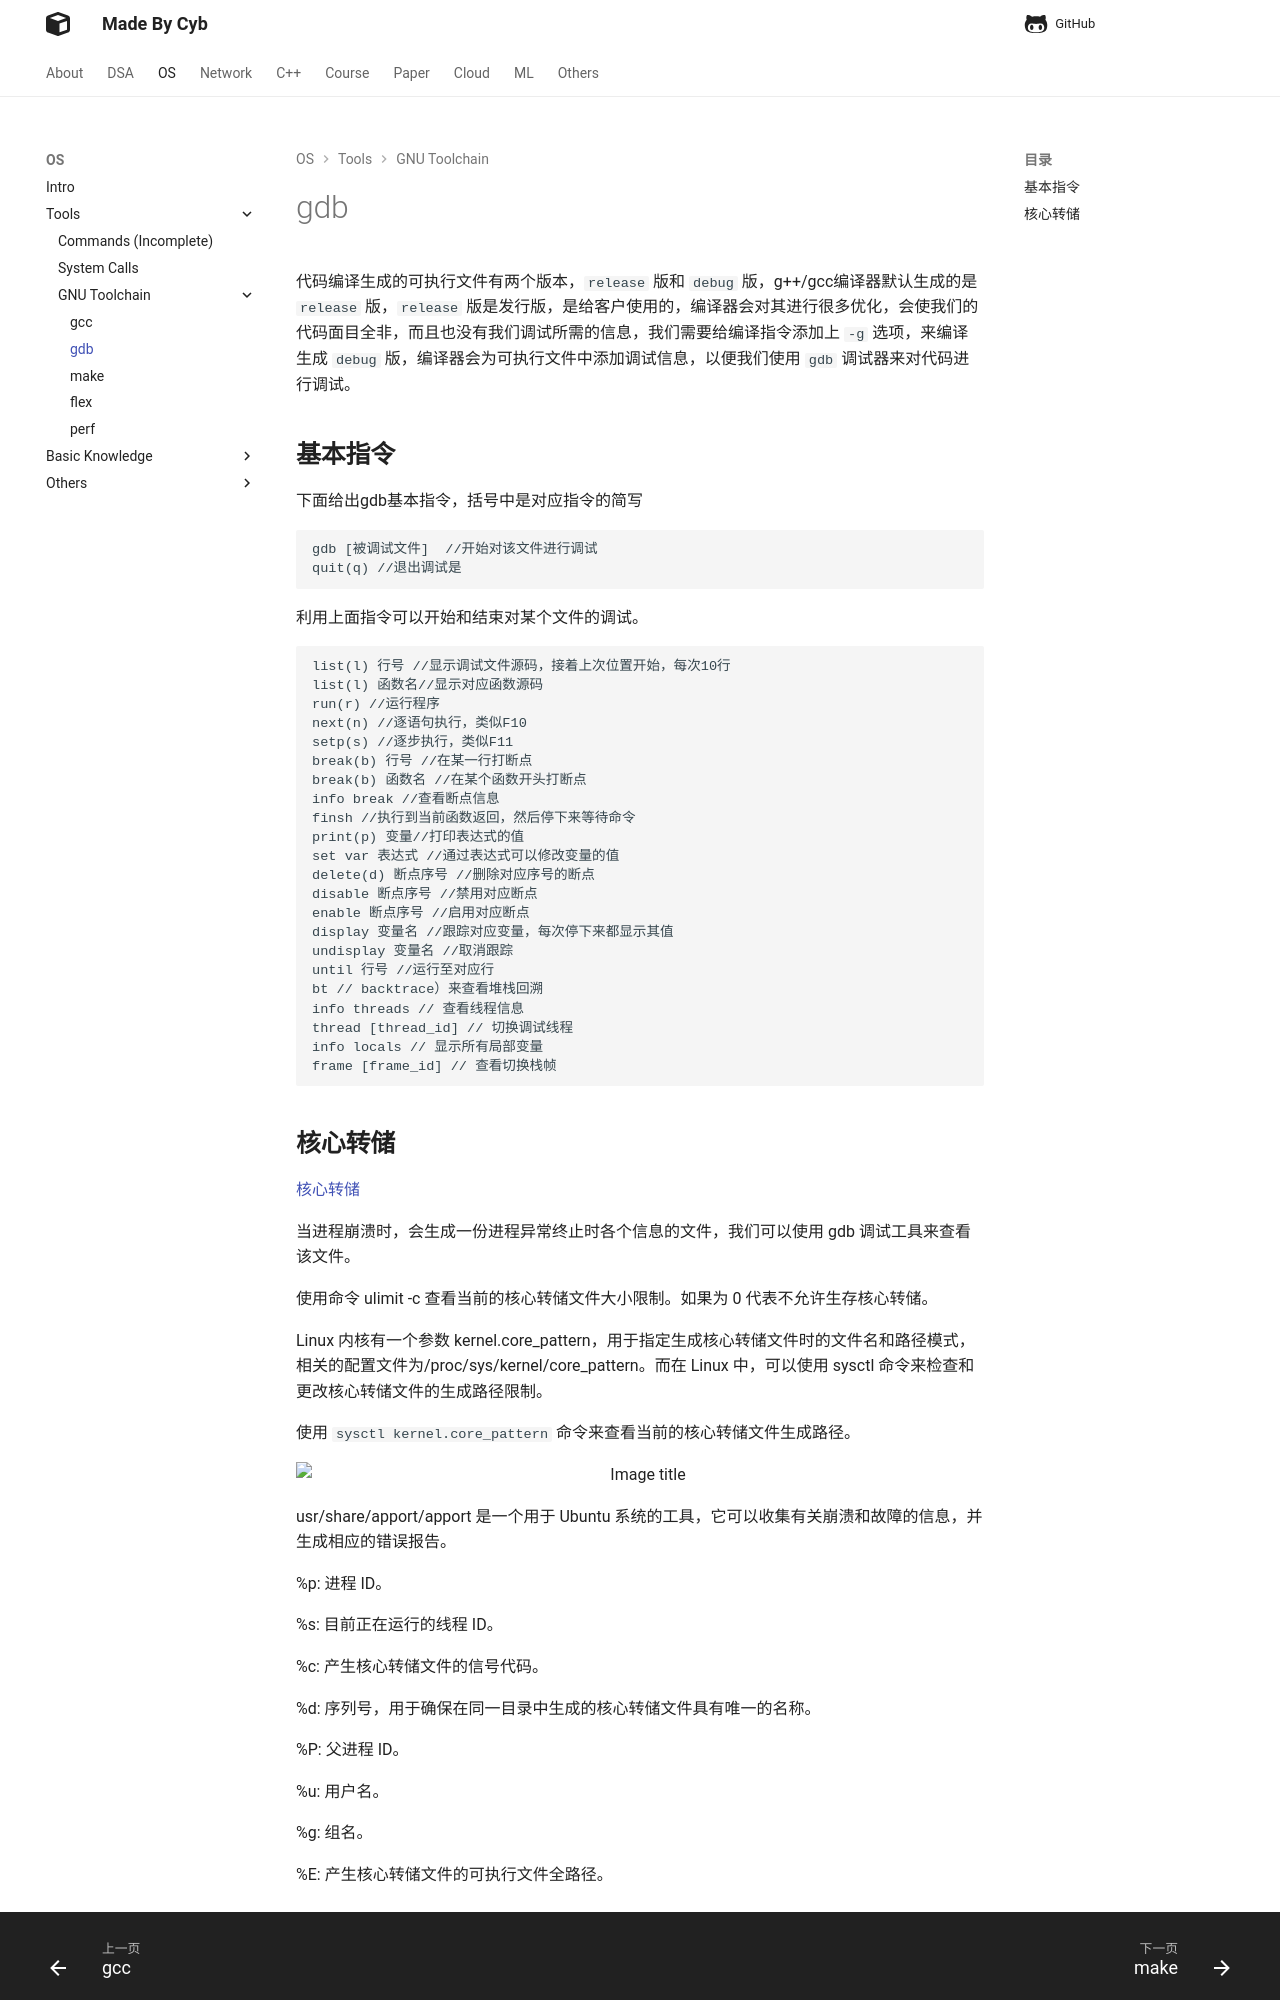

repository: idle-lab/idle-lab.github.io · page: os/Tools/GNU/gdb/gdb/index.html · generator: mkdocs



代码编译生成的可执行文件有两个版本，`release` 版和 `debug` 版，g++/gcc编译器默认生成的是 `release` 版，`release` 版是发行版，是给客户使用的，编译器会对其进行很多优化，会使我们的代码面目全非，而且也没有我们调试所需的信息，我们需要给编译指令添加上 `-g` 选项，来编译生成 `debug` 版，编译器会为可执行文件中添加调试信息，以便我们使用 `gdb` 调试器来对代码进行调试。

## **基本指令**

下面给出gdb基本指令，括号中是对应指令的简写
```
gdb [被调试文件]  //开始对该文件进行调试
quit(q) //退出调试是
```

利用上面指令可以开始和结束对某个文件的调试。


```
list(l) 行号 //显示调试文件源码，接着上次位置开始，每次10行
list(l) 函数名//显示对应函数源码
run(r) //运行程序
next(n) //逐语句执行，类似F10
setp(s) //逐步执行，类似F11
break(b) 行号 //在某一行打断点
break(b) 函数名 //在某个函数开头打断点
info break //查看断点信息
finsh //执行到当前函数返回，然后停下来等待命令
print(p) 变量//打印表达式的值
set var 表达式 //通过表达式可以修改变量的值
delete(d) 断点序号 //删除对应序号的断点
disable 断点序号 //禁用对应断点
enable 断点序号 //启用对应断点
display 变量名 //跟踪对应变量，每次停下来都显示其值
undisplay 变量名 //取消跟踪
until 行号 //运行至对应行
bt // backtrace）来查看堆栈回溯
info threads // 查看线程信息
thread [thread_id] // 切换调试线程
info locals // 显示所有局部变量
frame [frame_id] // 查看切换栈帧
```
